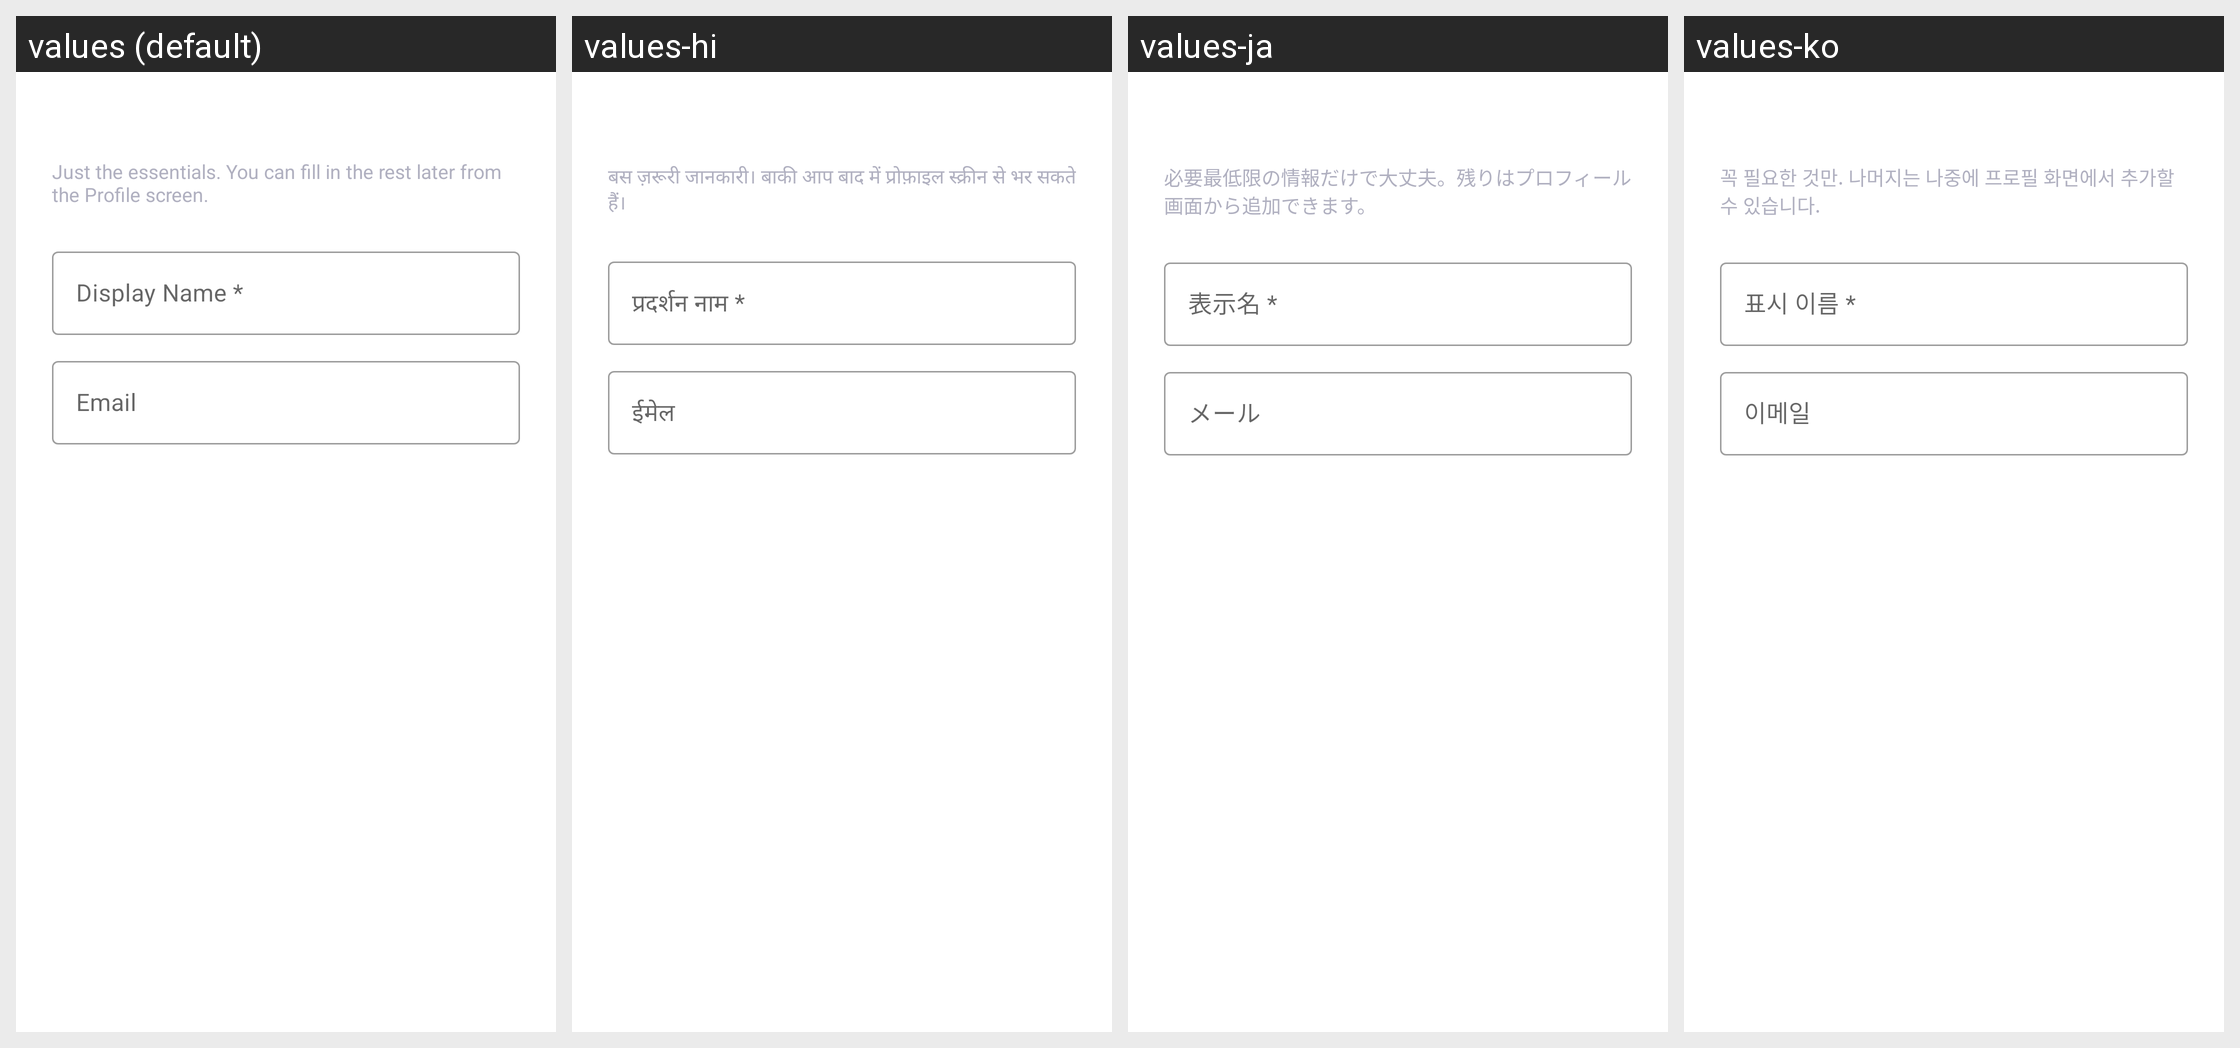

The same Android screen rendered under several of its app's locales, left to right. List the strings drawn on it with the default value and each locale's translation.
Android screen res/layout/onboarding_page_profile.xml rendered under 4 locales, left to right: values (default), values-hi, values-ja, values-ko. Device: Nexus 5 (rendered at 1080×1920; each locale shown at half size, 540×960, under a caption strip naming it); theme Theme.Aura.
Other locales in the repository, not shown: values-de, values-es, values-fr, values-zh-rCN.
Strings drawn on this screen, with the default value and each locale's value (text and hints the layout hard-codes, and strings that could not be matched under every locale, appear in the picture but are not listed):

onboarding_profile_subtitle
  values: Just the essentials. You can fill in the rest later from the Profile screen.
  values-hi: बस ज़रूरी जानकारी। बाकी आप बाद में प्रोफ़ाइल स्क्रीन से भर सकते हैं।
  values-ja: 必要最低限の情報だけで大丈夫。残りはプロフィール画面から追加できます。
  values-ko: 꼭 필요한 것만. 나머지는 나중에 프로필 화면에서 추가할 수 있습니다.

hint_name
  values: Display Name *
  values-hi: प्रदर्शन नाम *
  values-ja: 表示名 *
  values-ko: 표시 이름 *

hint_email
  values: Email
  values-hi: ईमेल
  values-ja: メール
  values-ko: 이메일
